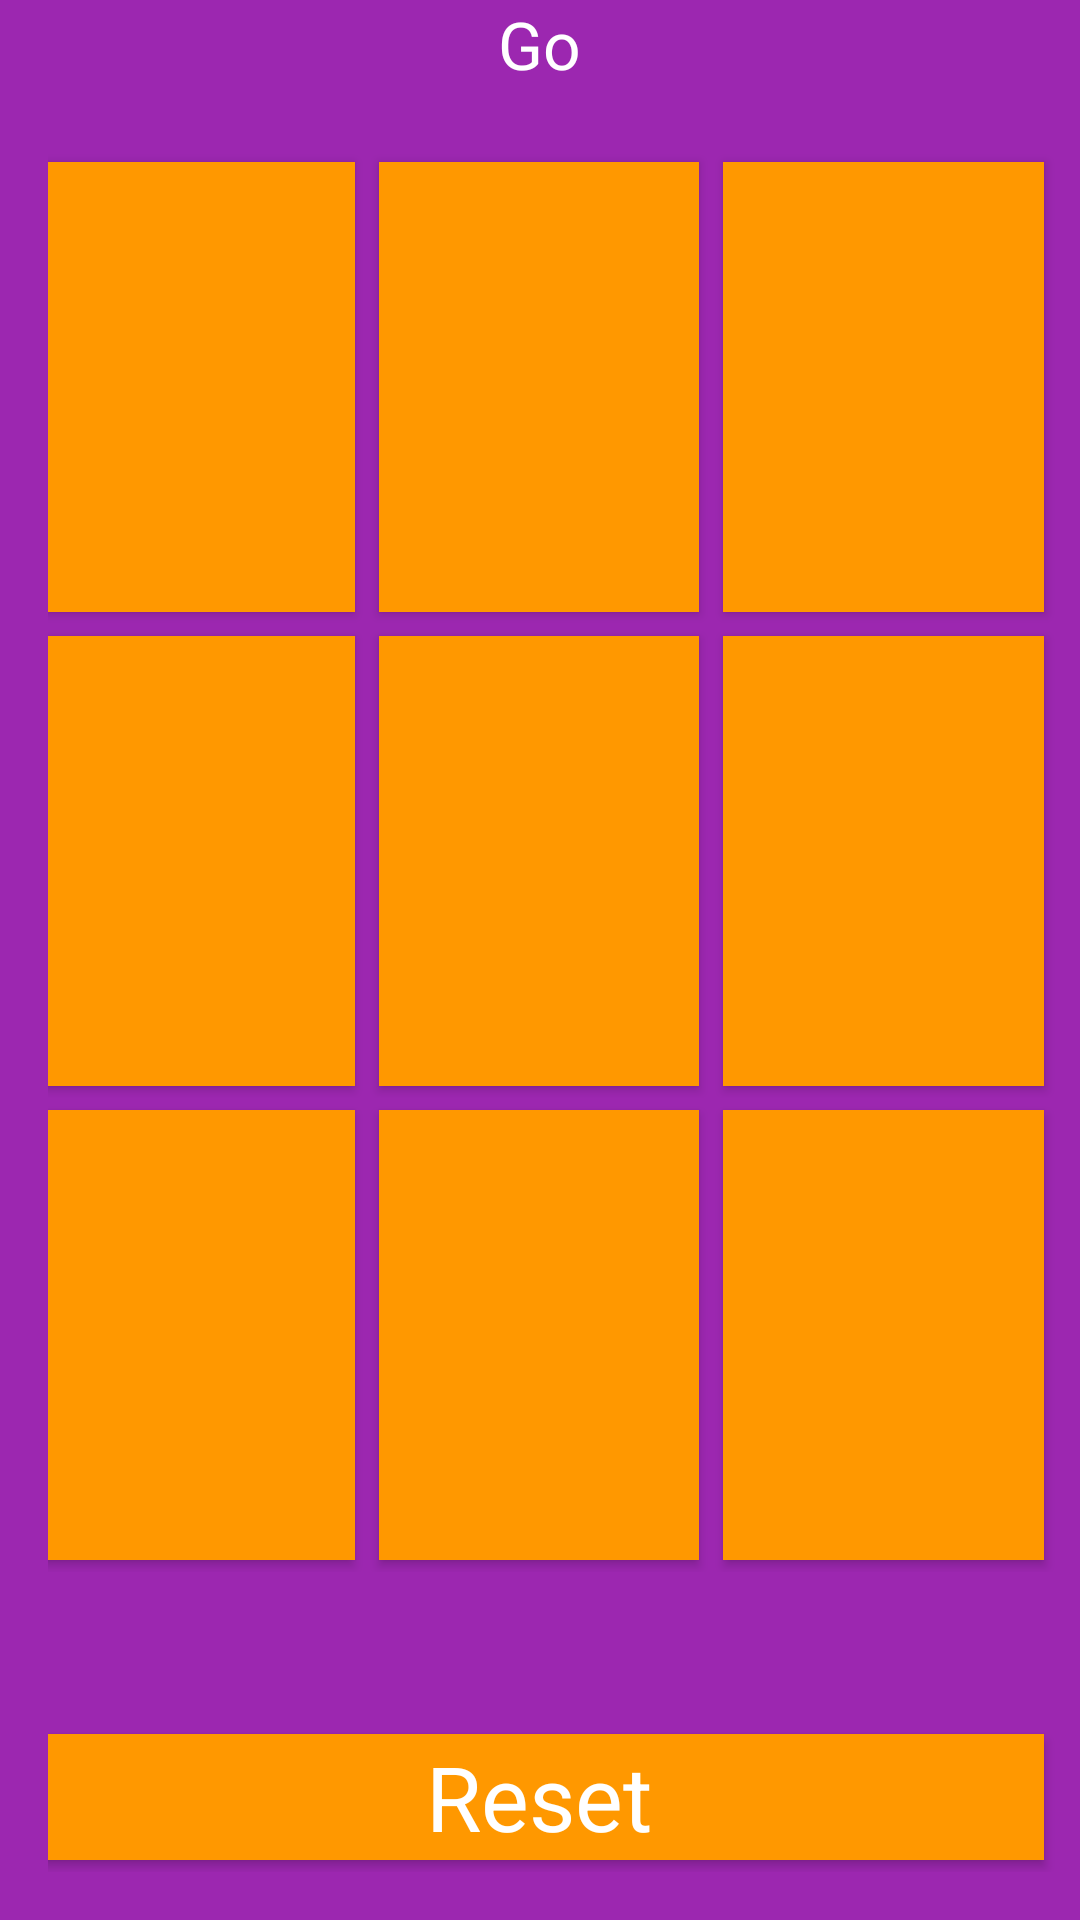

Android layout source for this screen:
<!-- AndroidManifest.xml: application theme AppTheme -->
<!-- res/layout/activity_main.xml -->
<?xml version="1.0" encoding="utf-8"?>

<RelativeLayout xmlns:android="http://schemas.android.com/apk/res/android"
    xmlns:tools="http://schemas.android.com/tools"
    android:layout_width="match_parent"
    android:layout_height="match_parent"
    android:paddingBottom="16dp"
    android:paddingLeft="16dp"
    android:paddingRight="@dimen/activity_horizontal_margin"
    android:paddingTop="@dimen/activity_vertical_margin"
    android:background="#9c27b0"
    tools:context="com.example.matrix.xando.MainActivity">

    <TableLayout
        android:id="@+id/big"
        android:layout_width="match_parent"
        android:layout_height="match_parent"
        android:layout_centerHorizontal="true"
        android:layout_marginTop="50dp"
        android:layout_marginBottom="50dp"
        android:layout_above="@+id/lyaoutbottom">

        <TableRow
            android:layout_width="match_parent"
            android:layout_height="match_parent"
            android:layout_weight="1">

            <Button
                android:layout_height="match_parent"
                android:layout_margin="4dp"
                android:background="#ff9800"
                android:text=""
                android:textColor="@color/whiteText"
                android:textSize="40sp"
                android:textAppearance="?android:attr/textAppearanceLarge"
                android:id="@+id/button1"
                android:onClick="butn1Click"
                android:layout_weight="1"
                android:layout_column="0" />

            <Button
                android:layout_width="wrap_content"
                android:layout_height="match_parent"
                android:layout_margin="4dp"
                android:background="#ff9800"
                android:text=""
                android:textColor="@color/whiteText"
                android:textSize="40sp"
                android:textAppearance="?android:attr/textAppearanceLarge"
                android:onClick="butn2Click"
                android:id="@+id/button2"
                android:layout_weight="1"
                android:layout_column="1" />

            <Button
                android:layout_width="wrap_content"
                android:layout_height="match_parent"
                android:layout_margin="4dp"
                android:background="#ff9800"
                android:text=""
                android:textColor="@color/whiteText"
                android:textSize="40sp"
                android:textAppearance="?android:attr/textAppearanceLarge"
                android:onClick="butn3Click"
                android:id="@+id/button3"
                android:layout_weight="1"
                android:layout_column="2" />
        </TableRow>

        <TableRow
            android:layout_width="match_parent"
            android:layout_height="match_parent"
            android:layout_weight="1">

            <Button
                android:layout_height="match_parent"
                android:layout_margin="4dp"
                android:background="#ff9800"
                android:text=""
                android:textColor="@color/whiteText"
                android:textSize="40sp"
                android:textAppearance="?android:attr/textAppearanceLarge"
                android:onClick="butn4Click"
                android:id="@+id/button4"
                android:layout_weight="1"
                android:layout_column="0" />

            <Button
                android:layout_width="wrap_content"
                android:layout_height="match_parent"
                android:layout_margin="4dp"
                android:background="#ff9800"
                android:text=""
                android:textColor="@color/whiteText"
                android:textSize="40sp"
                android:textAppearance="?android:attr/textAppearanceLarge"
                android:onClick="butn5Click"
                android:id="@+id/button5"
                android:layout_weight="1"
                android:layout_column="1" />

            <Button
                android:layout_width="wrap_content"
                android:layout_height="match_parent"
                android:layout_margin="4dp"
                android:background="#ff9800"
                android:text=""
                android:textColor="@color/whiteText"
                android:textSize="40sp"
                android:textAppearance="?android:attr/textAppearanceLarge"
                android:onClick="butn6Click"
                android:id="@+id/button6"
                android:layout_weight="1"
                android:layout_column="2" />
        </TableRow>

        <TableRow
            android:layout_width="match_parent"
            android:layout_height="match_parent"
            android:layout_weight="1">

            <Button
                android:layout_height="match_parent"
                android:layout_margin="4dp"
                android:background="#ff9800"
                android:text=""
                android:textColor="@color/whiteText"
                android:textSize="40sp"
                android:textAppearance="?android:attr/textAppearanceLarge"
                android:onClick="butn7Click"
                android:id="@+id/button7"
                android:layout_weight="1"
                android:layout_column="0" />

            <Button
                android:layout_width="wrap_content"
                android:layout_height="match_parent"
                android:layout_margin="4dp"
                android:background="#ff9800"
                android:text=""
                android:textColor="@color/whiteText"
                android:textSize="40sp"
                android:textAppearance="?android:attr/textAppearanceLarge"
                android:onClick="butn8Click"
                android:id="@+id/button8"
                android:layout_weight="1"
                android:layout_column="1" />

            <Button
                android:layout_width="wrap_content"
                android:layout_height="match_parent"
                android:layout_margin="4dp"
                android:background="#ff9800"
                android:text=""
                android:textColor="@color/whiteText"
                android:textSize="40sp"
                android:textAppearance="?android:attr/textAppearanceLarge"
                android:onClick="butn9Click"
                android:id="@+id/button9"
                android:layout_weight="1"
                android:layout_column="2" />
        </TableRow>
    </TableLayout>

    <LinearLayout
        android:orientation="vertical"
        android:id="@+id/lyaoutbottom"
        android:layout_width="match_parent"
        android:layout_height="50dp"
        android:layout_alignParentTop="false"
        android:layout_centerHorizontal="true"
        android:layout_alignParentBottom="true">

        <Button
            android:layout_width="match_parent"
            android:layout_height="match_parent"
            android:layout_margin="4dp"
            android:background="@color/orangeDown"
            android:textColor="@color/whiteText"
            android:textAppearance="?android:attr/textAppearanceLarge"
            android:text="Reset"
            android:textSize="30sp"
            android:id="@+id/butn_Reset"
            android:onClick="resetClick"
            android:layout_gravity="center_horizontal" />
    </LinearLayout>

    <TextView
        android:layout_width="wrap_content"
        android:layout_height="wrap_content"
        android:textAppearance="?android:attr/textAppearanceLarge"
        android:textColor="@color/whiteText"
        android:text="Go"
        android:id="@+id/txtGo"
        android:layout_alignParentTop="true"
        android:layout_centerHorizontal="true" />


</RelativeLayout>
<!-- resources referenced by this layout -->
<resources>
  <color name="orangeDown">#ff9800</color>
  <color name="whiteText">#ffffff</color>
  <style name="AppTheme" parent="Theme.AppCompat.Light.DarkActionBar">
          
          <item name="colorPrimary">@color/orangeDown</item>
          <item name="colorPrimaryDark">@color/orangeUp</item>
          <item name="colorAccent">@color/orangeUp</item>
  
      </style>
  <color name="orangeUp">#f57c00</color>#
</resources>
